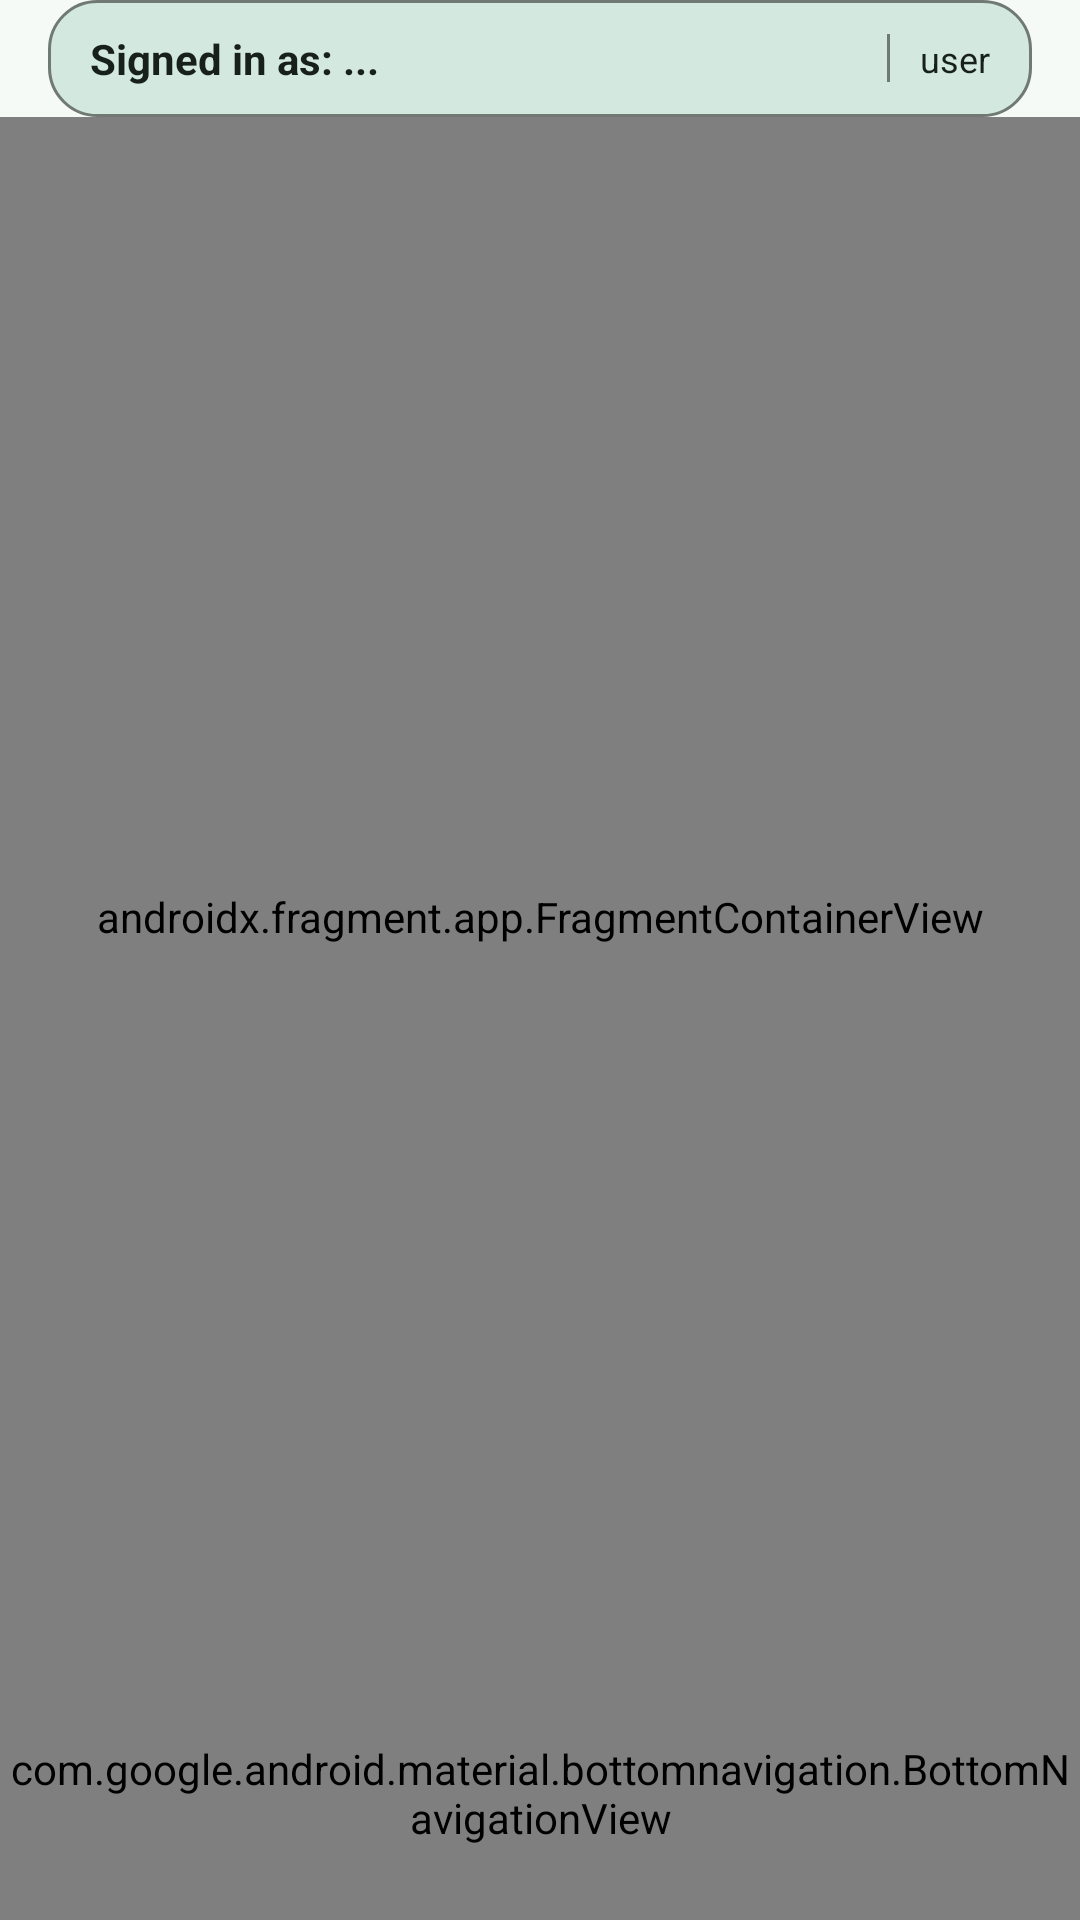

Produce the Android XML layout that renders to this screen, including the resource entries it uses.
<!-- AndroidManifest.xml: application theme Theme.Helios -->
<!-- res/layout/activity_main.xml -->
<?xml version="1.0" encoding="utf-8"?>
<androidx.constraintlayout.widget.ConstraintLayout
    xmlns:android="http://schemas.android.com/apk/res/android"
    xmlns:app="http://schemas.android.com/apk/res-auto"
    android:id="@+id/root"
    android:layout_width="match_parent"
    android:layout_height="match_parent"
    android:background="?attr/colorSurface">

    <LinearLayout
        android:id="@+id/top_inset_container"
        android:layout_width="0dp"
        android:layout_height="wrap_content"
        android:orientation="vertical"
        android:layout_marginStart="16dp"
        android:layout_marginEnd="16dp"
        app:layout_constraintTop_toTopOf="parent"
        app:layout_constraintStart_toStartOf="parent"
        app:layout_constraintEnd_toEndOf="parent">

        <include
            android:id="@+id/include_user_banner"
            layout="@layout/include_user_banner" />
    </LinearLayout>

    <androidx.fragment.app.FragmentContainerView
        android:id="@+id/nav_host_fragment"
        android:name="androidx.navigation.fragment.NavHostFragment"
        android:layout_width="0dp"
        android:layout_height="0dp"
        app:navGraph="@navigation/nav_graph"
        app:defaultNavHost="true"
        app:layout_constraintTop_toBottomOf="@id/top_inset_container"
        app:layout_constraintBottom_toTopOf="@id/bottom_nav_top_barrier"
        app:layout_constraintStart_toStartOf="parent"
        app:layout_constraintEnd_toEndOf="parent" />

    <androidx.constraintlayout.widget.Barrier
        android:id="@+id/bottom_nav_top_barrier"
        android:layout_width="wrap_content"
        android:layout_height="wrap_content"
        app:barrierDirection="top"
        app:barrierAllowsGoneWidgets="false"
        app:constraint_referenced_ids="bottom_nav,bottom_nav_organizer" />

    <com.google.android.material.bottomnavigation.BottomNavigationView
        android:id="@+id/bottom_nav"
        android:layout_width="0dp"
        android:layout_height="wrap_content"
        android:minHeight="@dimen/helios_bottom_nav_min_height"
        android:background="@drawable/bg_bottom_nav"
        android:paddingTop="@dimen/helios_bottom_nav_padding_top"
        android:paddingBottom="@dimen/helios_bottom_nav_padding_bottom"
        app:itemPaddingTop="@dimen/helios_bottom_nav_item_padding_top"
        app:itemPaddingBottom="@dimen/helios_bottom_nav_item_padding_bottom"
        app:itemTextAppearanceActive="@style/TextAppearance.Helios.BottomNavLabel"
        app:itemTextAppearanceInactive="@style/TextAppearance.Helios.BottomNavLabel"
        app:menu="@menu/bottom_nav_menu"
        app:labelVisibilityMode="labeled"
        app:itemIconTint="@color/helios_bottom_nav_colors"
        app:itemTextColor="@color/helios_bottom_nav_colors"
        app:layout_constraintBottom_toBottomOf="parent"
        app:layout_constraintStart_toStartOf="parent"
        app:layout_constraintEnd_toEndOf="parent" />

    <com.google.android.material.bottomnavigation.BottomNavigationView
        android:id="@+id/bottom_nav_organizer"
        android:layout_width="0dp"
        android:layout_height="wrap_content"
        android:minHeight="@dimen/helios_bottom_nav_min_height"
        android:visibility="gone"
        android:background="@drawable/bg_organizer_bottom_nav"
        android:paddingTop="@dimen/helios_bottom_nav_padding_top"
        android:paddingBottom="@dimen/helios_bottom_nav_padding_bottom"
        app:itemPaddingTop="@dimen/helios_bottom_nav_item_padding_top"
        app:itemPaddingBottom="@dimen/helios_bottom_nav_item_padding_bottom"
        app:itemTextAppearanceActive="@style/TextAppearance.Helios.BottomNavLabel"
        app:itemTextAppearanceInactive="@style/TextAppearance.Helios.BottomNavLabel"
        app:menu="@menu/bottom_nav_organizer_menu"
        app:labelVisibilityMode="labeled"
        app:itemIconTint="@color/organizer_bottom_nav_colors"
        app:itemTextColor="@color/organizer_bottom_nav_colors"
        app:layout_constraintBottom_toBottomOf="parent"
        app:layout_constraintStart_toStartOf="parent"
        app:layout_constraintEnd_toEndOf="parent" />

</androidx.constraintlayout.widget.ConstraintLayout>
<!-- res/layout/include_user_banner.xml (included above) -->
<?xml version="1.0" encoding="utf-8"?>
<LinearLayout xmlns:android="http://schemas.android.com/apk/res/android"
    android:id="@+id/user_banner"
    android:layout_width="match_parent"
    android:layout_height="wrap_content"
    android:background="@drawable/bg_helios_banner"
    android:paddingStart="14dp"
    android:paddingTop="10dp"
    android:paddingEnd="14dp"
    android:paddingBottom="10dp"
    android:orientation="horizontal"
    android:gravity="center_vertical">

    <TextView
        android:id="@+id/user_banner_text"
        android:layout_width="0dp"
        android:layout_height="wrap_content"
        android:layout_weight="1"
        android:singleLine="true"
        android:ellipsize="end"
        android:text="Signed in as: ..."
        android:textColor="?attr/colorOnSurface"
        android:textStyle="bold"
        android:textSize="14sp" />

    <View
        android:layout_width="1dp"
        android:layout_height="16dp"
        android:layout_marginStart="10dp"
        android:layout_marginEnd="10dp"
        android:background="?attr/colorOutline" />

    <TextView
        android:id="@+id/user_banner_role"
        android:layout_width="wrap_content"
        android:layout_height="wrap_content"
        android:text="user"
        android:textColor="?attr/colorOnSurface"
        android:textSize="12sp" />
</LinearLayout>
<!-- resources referenced by this layout -->
<resources>
  <dimen name="helios_bottom_nav_item_padding_bottom">6dp</dimen>
  <dimen name="helios_bottom_nav_item_padding_top">6dp</dimen>
  <dimen name="helios_bottom_nav_min_height">68dp</dimen>
  <dimen name="helios_bottom_nav_padding_bottom">8dp</dimen>
  <dimen name="helios_bottom_nav_padding_top">8dp</dimen>
  <!-- drawable bg_bottom_nav (drawable) -->
  <?xml version="1.0" encoding="utf-8"?>
  <shape xmlns:android="http://schemas.android.com/apk/res/android"
      android:shape="rectangle">
      <solid android:color="?attr/colorSurface" />
      <stroke
          android:width="1dp"
          android:color="?attr/colorOutline" />
  </shape>
  <!-- drawable bg_helios_banner (drawable) -->
  <?xml version="1.0" encoding="utf-8"?>
  <shape xmlns:android="http://schemas.android.com/apk/res/android">
      <solid android:color="?attr/colorSecondaryContainer" />
      <stroke
          android:width="1dp"
          android:color="?attr/colorOutline" />
      <corners android:radius="16dp" />
  </shape>
  <!-- drawable bg_organizer_bottom_nav (drawable) -->
  <?xml version="1.0" encoding="utf-8"?>
  <shape xmlns:android="http://schemas.android.com/apk/res/android"
      android:shape="rectangle">
  
      <solid android:color="?attr/colorSurface" />
  
      <stroke
          android:width="1dp"
          android:color="?attr/colorOutline" />
  
      <corners
          android:topLeftRadius="24dp"
          android:topRightRadius="24dp" />
  </shape>
  <style name="TextAppearance.Helios.BottomNavLabel" parent="TextAppearance.Material3.LabelSmall">
          <item name="android:textSize">@dimen/helios_bottom_nav_label_size</item>
          <item name="android:lineHeight">@dimen/helios_bottom_nav_label_line_height</item>
          <item name="android:includeFontPadding">true</item>
      </style>
  <style name="Theme.Helios" parent="Theme.Helios.Meadow" />
  <dimen name="helios_bottom_nav_label_size">11sp</dimen>
  <dimen name="helios_bottom_nav_label_line_height">14sp</dimen>
  <style name="Theme.Helios.Base" parent="Theme.Material3.DayNight.NoActionBar">
          <item name="android:statusBarColor">@android:color/transparent</item>
          <item name="android:navigationBarColor">?attr/colorSurface</item>
          <item name="cardViewStyle">@style/Widget.Helios.CardView</item>
          <item name="materialCardViewStyle">@style/Widget.Helios.MaterialCardView</item>
          <item name="materialAlertDialogTheme">@style/ThemeOverlay.Helios.MaterialAlertDialog</item>
      </style>
  <style name="Widget.Helios.CardView" parent="CardView">
          <item name="cardBackgroundColor">?attr/colorSurfaceVariant</item>
          <item name="cardCornerRadius">12dp</item>
          <item name="cardElevation">2dp</item>
      </style>
  <style name="Widget.Helios.MaterialCardView" parent="Widget.Material3.CardView.Elevated">
          <item name="cardBackgroundColor">?attr/colorSurface</item>
          <item name="cardElevation">0dp</item>
          <item name="strokeColor">?attr/colorOutline</item>
          <item name="strokeWidth">1dp</item>
          <item name="cardCornerRadius">24dp</item>
      </style>
  <style name="ThemeOverlay.Helios.MaterialAlertDialog" parent="ThemeOverlay.Material3.MaterialAlertDialog">
          <item name="android:background">?attr/colorSurface</item>
      </style>
</resources>
